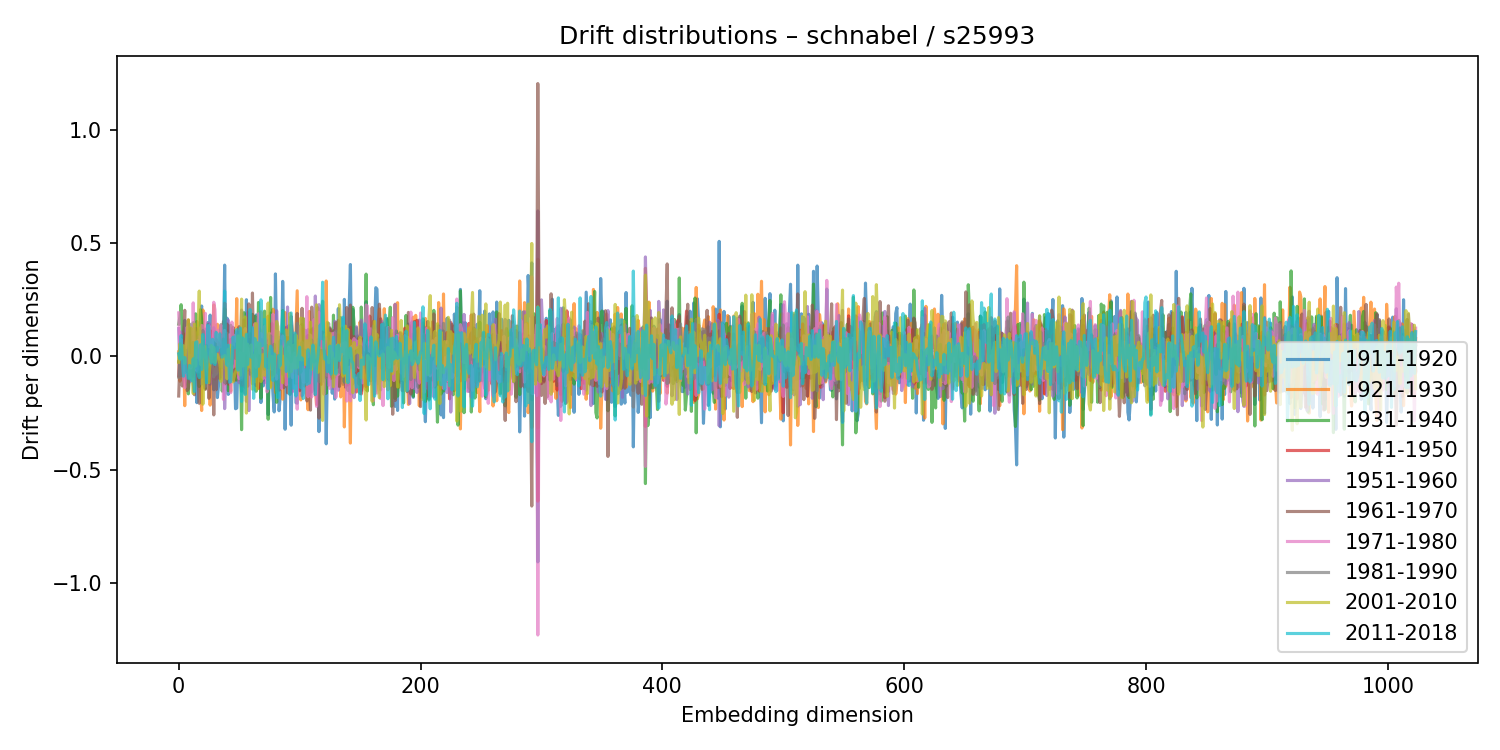

Source data for this figure (header and first rows):
1911-1920, 1921-1930, 1931-1940, 1941-1950, 1951-1960, 1961-1970, 1971-1980, 1981-1990, 2001-2010, 2011-2018
-0.02362, 0.02022, 0.1427, -0.086, 0.1229, -0.1747, 0.1924, -0.09113, -0.02555, 0.01169
-0.0238, -0.1093, 0.1752, 0.02342, -0.08256, -0.008855, 0.01973, 0.03219, 0.05618, -0.01092
-0.04757, -0.09069, 0.2285, -0.08381, 0.1078, -0.04533, 0.07404, -0.08802, -0.01099, 0.0923
0.0786, -0.05599, 0.0847, 0.04587, -0.0213, -0.1306, -0.007456, 0.04405, 0.04833, -0.01177
0.0783, 0.02562, -0.05309, -0.08056, 0.02316, 0.07889, -0.08502, 0.04886, 0.04438, -0.08714
0.1591, -0.2172, -0.003385, 0.06813, -0.05171, 0.2038, -0.138, 0.01794, -0.03045, -0.004939
0.04868, 0.07522, -0.07287, 0.1017, 0.02016, -0.09488, -0.05763, 0.02643, 0.05424, -0.06868
-0.007465, 0.051, -0.1215, -0.05088, 0.1106, -0.1507, 0.1294, -0.06827, 0.09762, -0.07275
0.0136, -0.02293, -0.1652, 0.1606, -0.02353, -0.1429, -0.02649, 0.01768, 0.1621, -0.09696
0.02407, 0.1227, -0.06746, 0.009269, -0.1125, 0.06002, 0.004297, 0.1429, -0.09477, -0.03952
0.03176, -0.03126, -0.03358, 0.06872, -0.09839, 0.1224, -0.05133, -0.0449, 0.1262, -0.1013
0.0564, -0.01981, -0.01379, 0.0174, 0.07625, -0.03705, -0.02033, -0.02688, 0.07217, -0.1077
0.08855, -0.008921, 0.1492, -0.08835, 0.01775, -0.1205, 0.2365, 0.06238, -0.1636, -0.01048
-0.08648, -0.05582, -0.07637, -0.0609, 0.107, -0.1692, 0.006362, -0.03531, 0.1427, -0.1549
0.02603, 0.006859, 0.1883, -0.002288, -0.1012, 0.1238, 0.02587, -0.05025, -0.04248, 0.06142
-0.2041, 0.1544, -0.02183, -0.03935, 0.04002, -0.02029, -0.06297, -0.01623, 0.08111, 0.06464
0.0572, 0.03534, -0.05347, -0.0198, 0.08601, -0.08801, 0.0707, -0.06845, 0.115, -0.07131
0.004645, -0.02765, -0.1328, 0.07131, 0.0838, -0.2067, -0.01628, -0.05511, 0.2886, -0.09308
0.1843, -0.1466, 0.2062, 0.04395, -0.0615, -0.02155, 0.1236, -0.0242, -0.03444, 0.05147
0.2227, -0.2387, 0.1616, 0.06756, -0.062, -0.0912, 0.137, -0.1222, 0.09257, -0.05706
-0.06929, 0.2053, 0.1067, 0.02175, -0.08424, 0.0313, -0.00763, 0.1147, -0.2107, 0.09711
0.02606, 0.1175, 0.06051, -0.05723, 0.07501, -0.01444, 0.05454, 0.009249, -0.05002, 0.01496
0.03458, -0.1135, -0.1412, -0.01289, 0.1204, -0.1456, 0.1907, -0.1324, 0.04416, -0.004045
-0.03255, 0.07585, -0.04441, -0.05905, -0.005653, 0.07561, -0.002639, 0.0476, -0.02669, -0.1165
0.1497, -0.07033, 0.06372, -0.07771, -0.06515, 0.1415, -0.02145, -0.04608, -0.07162, 0.1399
-0.1141, 0.124, -0.05562, -0.02653, 0.146, -0.1848, 0.1356, 0.02985, -0.1159, 0.1285
0.1824, -0.2147, 0.02069, 0.1143, -0.1225, 0.04492, 0.007361, -0.03518, -0.006166, 0.01139
-0.06338, 0.05593, -0.04194, -0.0609, 0.06432, 0.01075, -0.009505, 0.009609, 0.04884, -0.02955
-0.07949, 0.03578, 0.01923, -0.072, 0.01857, -0.007215, 0.06622, -0.0411, -0.02162, 0.07592
-0.1472, 0.2275, 0.04609, -0.03466, 0.127, -0.258, 0.2393, -0.09067, 0.04013, -0.02223
0.03965, -0.008376, 0.1104, 0.02533, -0.1003, -0.006332, 0.206, -0.05612, -0.02726, -0.03584
-0.032, -0.07078, -0.02853, 0.07593, -0.01467, -0.1467, 0.06778, -0.0782, 0.005954, 0.1063
-0.1816, 0.1421, -0.0452, 0.005281, 0.03887, -0.06559, 0.1139, 0.04071, 0.009108, 0.02503
-0.1233, 0.1142, 0.00562, 0.06051, -0.03764, -0.02331, -0.001886, -0.002903, -0.008441, 0.06751
-0.04943, 0.005472, 0.06718, -0.04838, -0.04476, -0.09735, 0.118, 0.02442, -0.03292, 0.1001
-0.08709, 0.02697, 0.1399, -0.06783, 0.03761, -0.07689, 0.1392, 0.03178, -0.1097, 0.03612
-0.05587, 0.1032, -0.1531, 0.09621, -0.08329, 0.01364, 0.09176, -0.04959, -0.001502, -0.003061
0.01664, -0.03404, -0.01699, -0.04557, 0.03603, 0.1542, -0.1895, 0.0767, -0.008519, 0.01154
0.4031, -0.09326, 0.211, 0.235, -0.2305, -0.1213, 0.1147, -0.1153, 0.004255, 0.2883
-0.03873, 0.05089, -0.02275, 0.0336, -0.07933, 0.05891, 0.006226, 0.01726, -0.02501, -0.003469
0.1689, -0.05422, 0.115, 0.01513, -0.09775, 0.1431, -0.09658, 0.1028, -0.09901, -0.03856
-0.1676, 0.07391, -0.151, 0.07451, 0.1607, -0.1224, -0.07094, -0.02216, 0.03171, 0.04959
-0.002843, -0.08473, 0.02234, -0.1174, 0.05589, 0.0383, 0.09545, 0.0185, -0.03489, -0.1144
0.01162, -0.1535, 0.1378, -0.03459, 0.0217, 0.0753, -0.16, 0.02953, 0.04973, -0.1108
0.07687, 0.04482, 0.1131, -0.02227, -0.0582, -0.05139, 0.1518, -0.03485, -0.07695, -0.02527
0.04811, -0.01695, 0.1137, 0.001967, -0.1031, 0.1281, -0.04776, 0.04137, -0.1125, 0.0853
-0.01991, 0.1081, -0.009703, 0.03519, 0.009293, -0.1071, 0.09317, 0.01356, -0.08782, 0.03819
-0.2309, 0.01582, 0.06684, 0.02843, 0.01627, 0.06024, 0.03497, -0.008967, -0.06944, 0.07833
-0.2278, 0.2552, -0.1043, 0.02702, 0.1095, -0.08204, -0.04553, 0.0568, -0.05526, 0.1187
-0.0144, -0.1044, -0.005816, 0.03291, -0.0395, 0.09233, -0.04992, -0.0504, 0.09103, -0.06028
-0.07164, 0.05926, 0.01472, 0.03007, -0.1159, 0.1314, -0.09784, 0.1072, -0.0773, 0.01491
-0.05789, -0.0001686, 0.08299, -0.05107, 0.0663, -0.03605, 0.01597, 0.009521, -0.08294, 0.1252
-0.1533, 0.01146, -0.3232, -0.006134, 0.2048, -0.1289, -0.09299, -0.1011, 0.253, -0.1985
0.001528, -0.05644, 0.07072, -0.1254, 0.1285, 0.01948, -0.04437, 0.01379, -0.04262, 0.08183
0.05804, -0.02608, 0.1934, -0.03051, -0.124, 0.1614, 0.02615, -0.01905, -0.03784, 0.006544
-0.09274, 0.1085, -0.1366, -0.0265, 0.1137, -0.1632, 0.1228, -0.03878, 0.1742, -0.1683
0.2504, -0.1267, 0.08234, 0.09052, -0.1981, 0.1063, 0.01659, 0.1024, -0.2499, 0.09709
-0.04051, -0.000556, -0.03525, -0.1316, 0.1945, -0.06012, 0.037, -0.02748, 0.05432, -0.03535
0.05263, -0.05007, 0.06215, 0.07529, -0.239, 0.2319, -0.004409, -0.0545, -0.02369, 0.05129
0.0129, 0.09978, -0.07839, 0.01817, 0.0306, -0.0335, -0.0486, -0.008305, -0.04656, 0.2073
... 964 more rows
